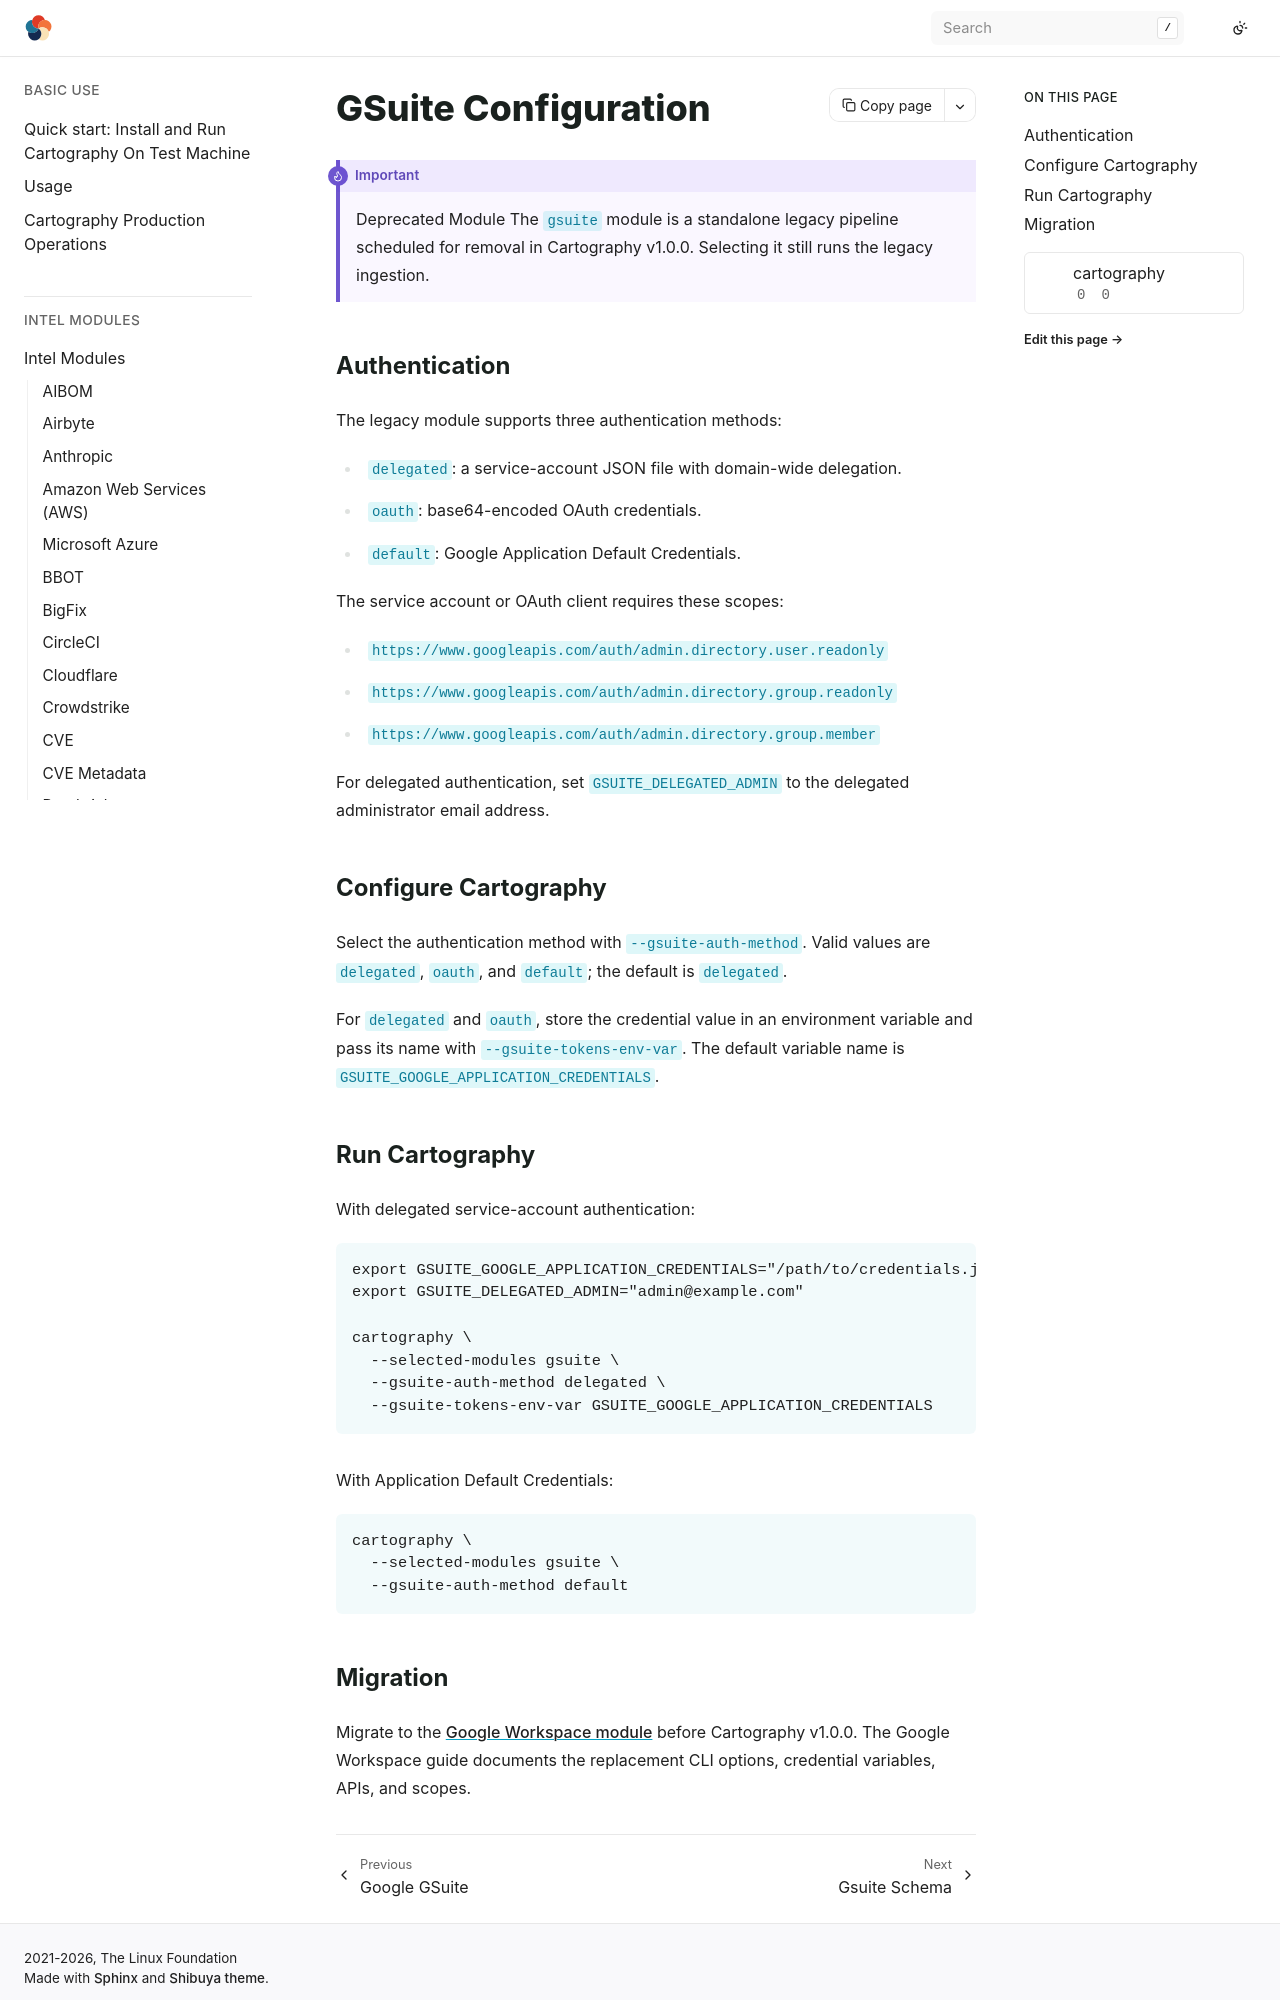

repository: Stratus-Ops-Console/cartography · page: modules/gsuite/config.html · generator: sphinx

# GSuite Configuration

:::{important} Deprecated Module
The `gsuite` module is a standalone legacy pipeline scheduled for removal in
Cartography v1.0.0. Selecting it still runs the legacy ingestion.
:::

## Authentication

The legacy module supports three authentication methods:

- `delegated`: a service-account JSON file with domain-wide delegation.
- `oauth`: base64-encoded OAuth credentials.
- `default`: Google Application Default Credentials.

The service account or OAuth client requires these scopes:

- `https://www.googleapis.com/auth/admin.directory.user.readonly`
- `https://www.googleapis.com/auth/admin.directory.group.readonly`
- `https://www.googleapis.com/auth/admin.directory.group.member`

For delegated authentication, set `GSUITE_DELEGATED_ADMIN` to the delegated
administrator email address.

## Configure Cartography

Select the authentication method with `--gsuite-auth-method`. Valid values are
`delegated`, `oauth`, and `default`; the default is `delegated`.

For `delegated` and `oauth`, store the credential value in an environment
variable and pass its name with `--gsuite-tokens-env-var`. The default variable
name is `GSUITE_GOOGLE_APPLICATION_CREDENTIALS`.

## Run Cartography

With delegated service-account authentication:

```bash
export GSUITE_GOOGLE_APPLICATION_CREDENTIALS="/path/to/credentials.json"
export GSUITE_DELEGATED_ADMIN="admin@example.com"

cartography \
  --selected-modules gsuite \
  --gsuite-auth-method delegated \
  --gsuite-tokens-env-var GSUITE_GOOGLE_APPLICATION_CREDENTIALS
```

With Application Default Credentials:

```bash
cartography \
  --selected-modules gsuite \
  --gsuite-auth-method default
```
